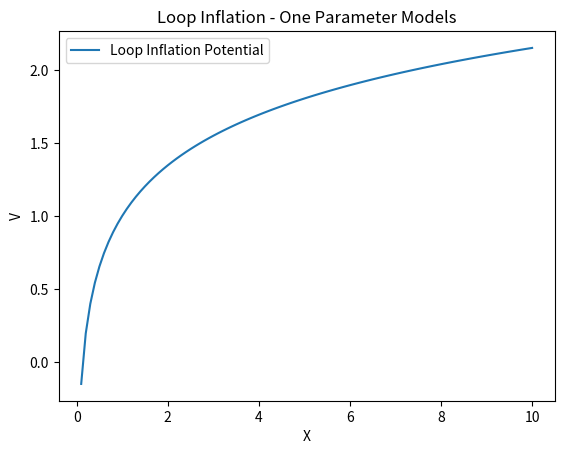

Reproduce this figure in Python.
import numpy as np
import matplotlib.pyplot as plt

def loop_inflation_potential(X, alpha):
    M = 1.0  # Valor para M 
    return M**4 * (1 + alpha * np.log(X))

# Parâmetros
alpha = 0.5  # Valor para alpha 

# Dados para o gráfico
X_vals = np.linspace(0.1, 10, 100)  # Intervalo de valores para X
V_vals = loop_inflation_potential(X_vals, alpha)

# Plotagem do gráfico
plt.plot(X_vals, V_vals, label='Loop Inflation Potential')

# Configurações do gráfico
plt.xlabel('X')
plt.ylabel('V')
plt.title('Loop Inflation - One Parameter Models')
plt.legend()

# Salvar o gráfico como uma imagem
plt.savefig('loop_inflation_plot.png')

# Exibindo o gráfico
plt.show()
